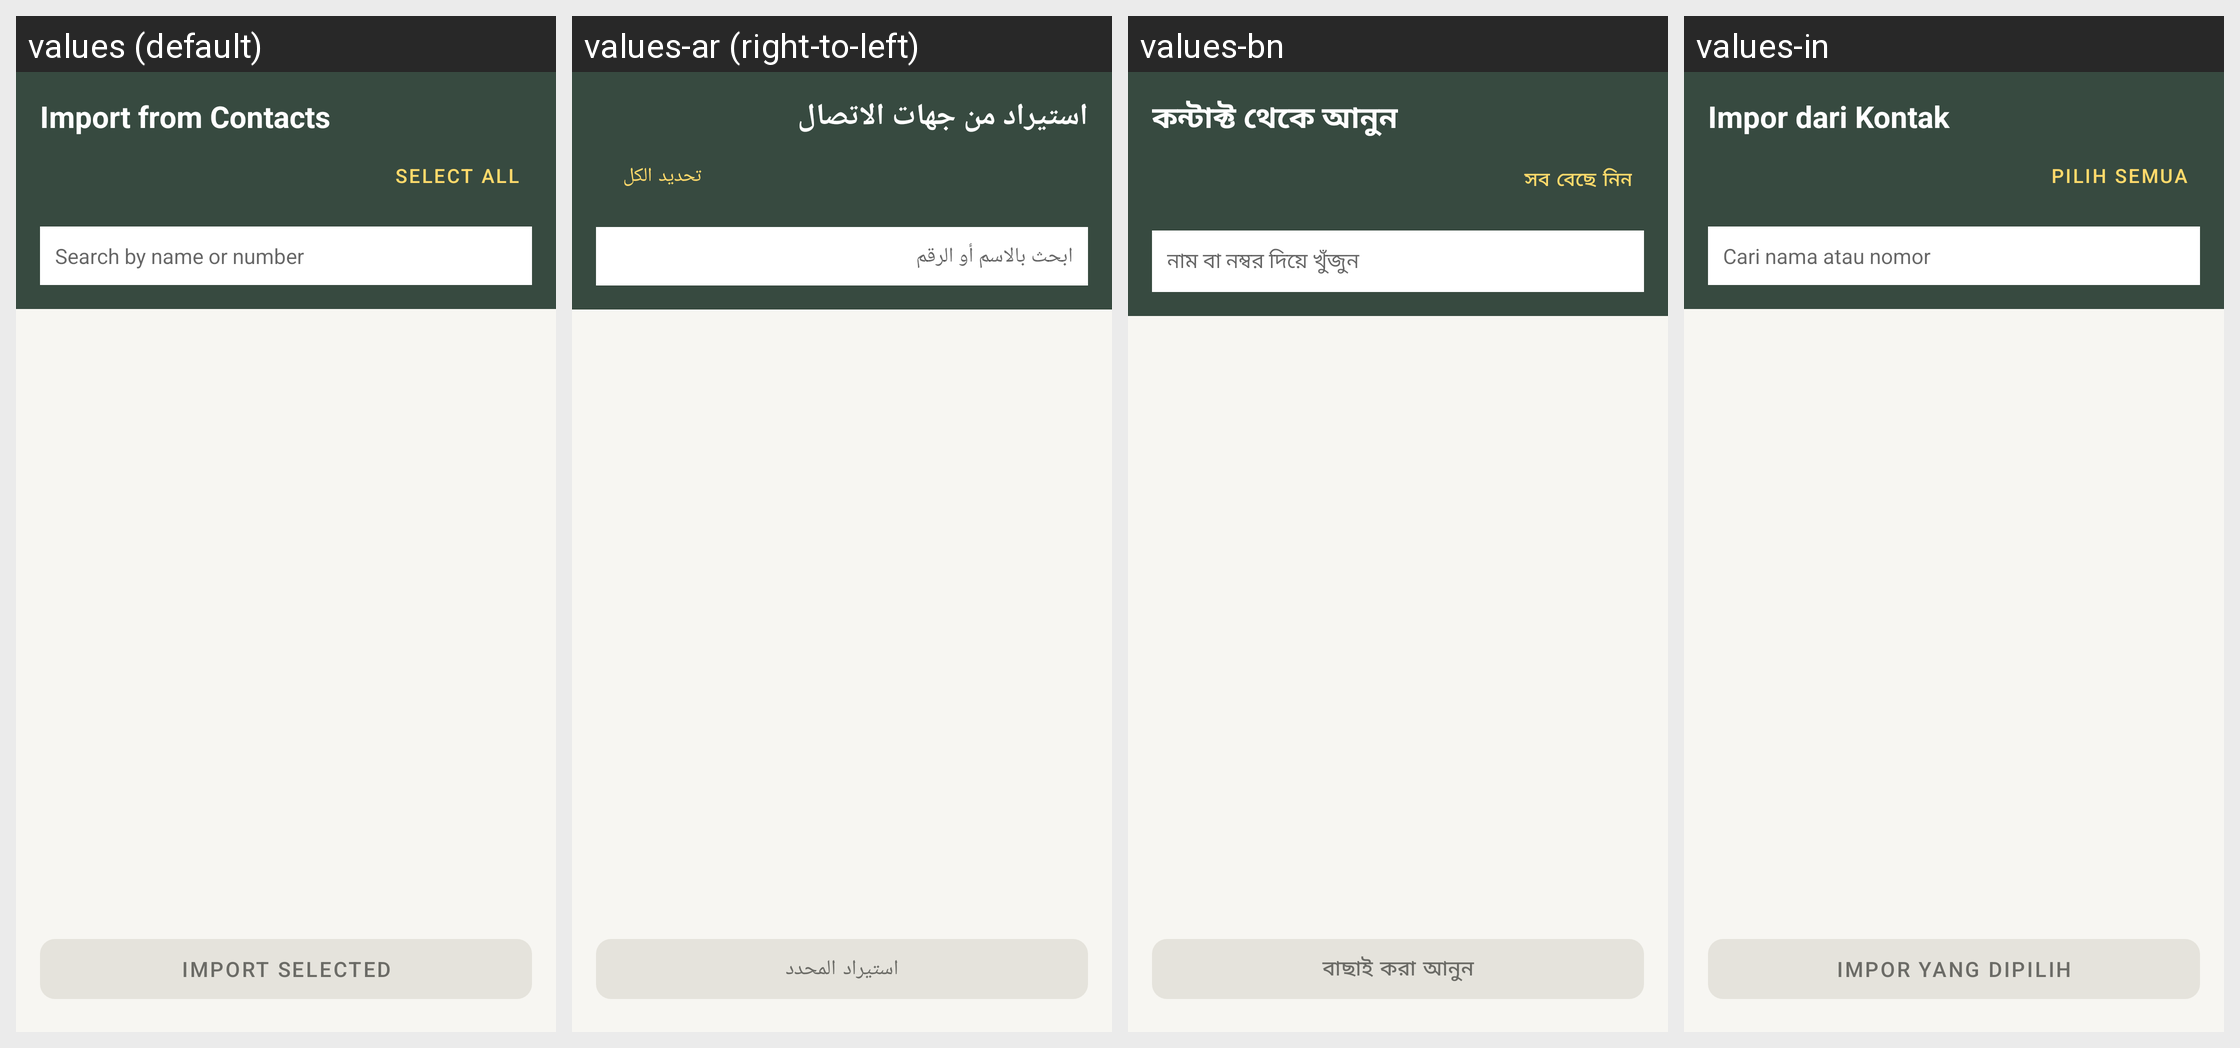

For this localized Android screen grid, give each drawn string resource with its value in every locale shown.
Android screen res/layout/activity_import_contacts.xml rendered under 4 locales, left to right: values (default), values-ar (right-to-left), values-bn, values-in. Device: Nexus 5 (rendered at 1080×1920; each locale shown at half size, 540×960, under a caption strip naming it); theme Theme.RoshanKhata.
Other locales in the repository, not shown: values-fa, values-hi, values-sd, values-ur.
Strings drawn on this screen, with the default value and each locale's value (text and hints the layout hard-codes, and strings that could not be matched under every locale, appear in the picture but are not listed):

import_contacts
  values: Import from Contacts
  values-ar: استيراد من جهات الاتصال
  values-bn: কন্টাক্ট থেকে আনুন
  values-in: Impor dari Kontak

select_all
  values: Select all
  values-ar: تحديد الكل
  values-bn: সব বেছে নিন
  values-in: Pilih semua

search_contacts
  values: Search by name or number
  values-ar: ابحث بالاسم أو الرقم
  values-bn: নাম বা নম্বর দিয়ে খুঁজুন
  values-in: Cari nama atau nomor

import_selected
  values: Import Selected
  values-ar: استيراد المحدد
  values-bn: বাছাই করা আনুন
  values-in: Impor yang Dipilih
